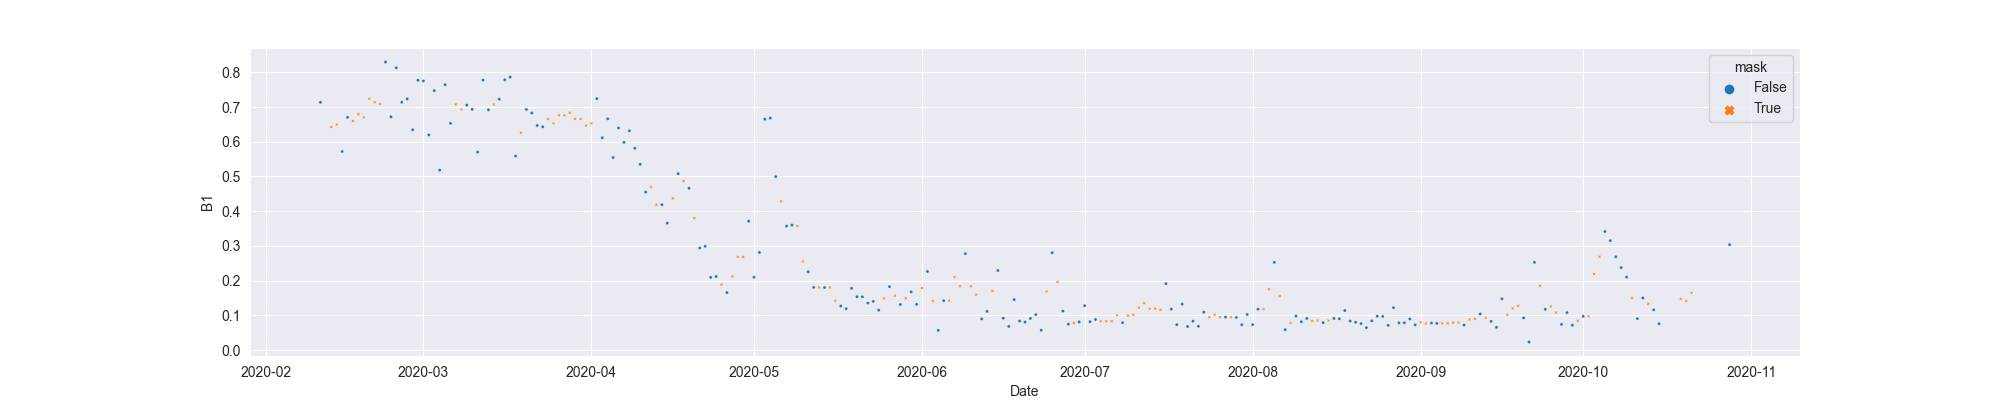

The data file committed next to this chart (first rows):
system:time_start, B1, B1_interpolate
2020-02-11, 0.7136, 0.7136
2020-02-12, , 
2020-02-13, , 0.6428
2020-02-14, , 0.6497
2020-02-15, 0.572, 0.572
2020-02-16, 0.6702, 0.6702
2020-02-17, , 0.6599
2020-02-18, , 0.6798
2020-02-19, , 0.6702
2020-02-20, , 0.7239
2020-02-21, , 0.7138
2020-02-22, , 0.7087
2020-02-23, 0.8298, 0.8298
2020-02-24, 0.6716, 0.6716
2020-02-25, 0.8132, 0.8132
2020-02-26, 0.7138, 0.7138
2020-02-27, 0.7236, 0.7236
2020-02-28, 0.6347, 0.6347
2020-02-29, 0.7771, 0.7771
2020-03-01, 0.7753, 0.7753
2020-03-02, 0.62, 0.62
2020-03-03, 0.7474, 0.7474
2020-03-04, 0.5184, 0.5184
2020-03-05, 0.7644, 0.7644
2020-03-06, 0.6532, 0.6532
2020-03-07, , 0.7077
2020-03-08, , 0.6935
2020-03-09, 0.7054, 0.7054
2020-03-10, 0.6935, 0.6935
2020-03-11, 0.5704, 0.5704
2020-03-12, 0.7776, 0.7776
2020-03-13, 0.6921, 0.6921
2020-03-14, , 0.7074
2020-03-15, 0.7227, 0.7227
2020-03-16, 0.7785, 0.7785
2020-03-17, 0.7863, 0.7863
2020-03-18, 0.5589, 0.5589
2020-03-19, , 0.626
2020-03-20, 0.6932, 0.6932
2020-03-21, 0.6829, 0.6829
2020-03-22, 0.647, 0.647
2020-03-23, 0.6432, 0.6432
2020-03-24, , 0.6658
2020-03-25, , 0.653
2020-03-26, , 0.6762
2020-03-27, , 0.6762
2020-03-28, , 0.6838
2020-03-29, , 0.6658
2020-03-30, , 0.6658
2020-03-31, , 0.6467
2020-04-01, , 0.653
2020-04-02, 0.7243, 0.7243
2020-04-03, 0.6116, 0.6116
2020-04-04, 0.6662, 0.6662
2020-04-05, 0.5546, 0.5546
2020-04-06, 0.6397, 0.6397
2020-04-07, 0.5983, 0.5983
2020-04-08, 0.6316, 0.6316
2020-04-09, 0.5815, 0.5815
2020-04-10, 0.5352, 0.5352
... 201 more rows
